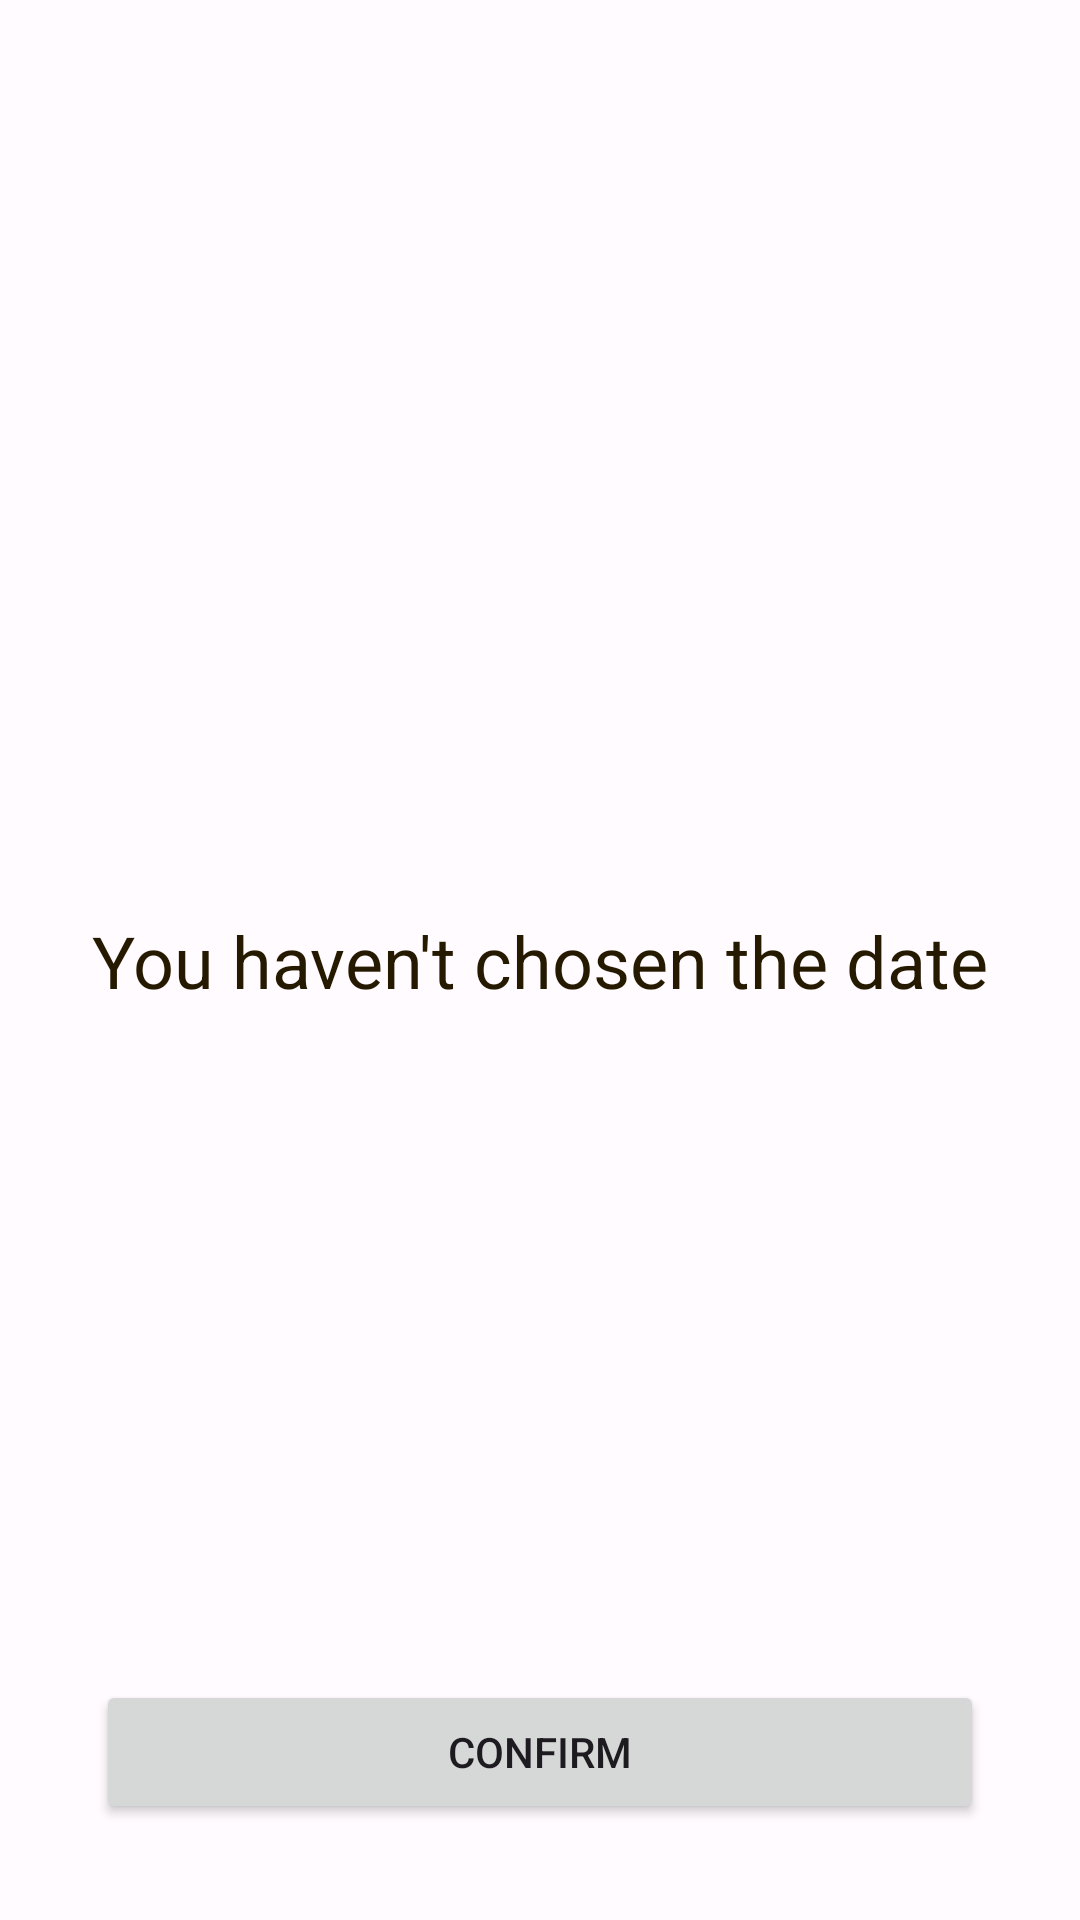

Produce the Android XML layout that renders to this screen, including the resource entries it uses.
<!-- AndroidManifest.xml: application theme AppTheme -->
<!-- res/layout/activity_date.xml -->
<?xml version="1.0" encoding="utf-8"?>
<androidx.constraintlayout.widget.ConstraintLayout xmlns:android="http://schemas.android.com/apk/res/android"
    xmlns:app="http://schemas.android.com/apk/res-auto"
    xmlns:tools="http://schemas.android.com/tools"
    android:layout_width="match_parent"
    android:layout_height="match_parent"
    tools:context=".ui.DateActivity">

    <TextView
        style="@style/MaterialAlertDialog.Material3.Title.Text"
        android:id="@+id/chosenDateTextView"
        android:layout_width="wrap_content"
        android:layout_height="wrap_content"
        android:text="@string/no_date"
        app:layout_constraintBottom_toBottomOf="parent"
        app:layout_constraintEnd_toEndOf="parent"
        app:layout_constraintStart_toStartOf="parent"
        app:layout_constraintTop_toTopOf="parent" />

    <Button
        android:id="@+id/confirmButton"
        android:layout_width="0dp"
        android:layout_height="wrap_content"
        android:layout_marginStart="32dp"
        android:layout_marginEnd="32dp"
        android:layout_marginBottom="32dp"
        android:text="@string/confirm"
        app:layout_constraintBottom_toBottomOf="parent"
        app:layout_constraintEnd_toEndOf="parent"
        app:layout_constraintStart_toStartOf="parent" />

    <Button
        android:id="@+id/openCalendarButton"
        style="@style/Widget.Material3.Button.IconButton.Filled"
        android:layout_width="wrap_content"
        android:layout_height="wrap_content"
        android:layout_marginTop="16dp"
        app:icon="@drawable/round_calendar_month_24"
        app:layout_constraintEnd_toEndOf="parent"
        app:layout_constraintStart_toStartOf="parent"
        app:layout_constraintTop_toBottomOf="@+id/chosenDateTextView" />
</androidx.constraintlayout.widget.ConstraintLayout>
<!-- resources referenced by this layout -->
<resources>
  <string name="confirm">Confirm</string>
  <string name="no_date">You haven\'t chosen the date</string>
  <style name="AppTheme" parent="Theme.Material3.Light.NoActionBar">
          <item name="colorPrimary">@color/md_theme_light_primary</item>
          <item name="colorOnPrimary">@color/md_theme_light_onPrimary</item>
          <item name="colorPrimaryContainer">@color/md_theme_light_primaryContainer</item>
          <item name="colorOnPrimaryContainer">@color/md_theme_light_onPrimaryContainer</item>
          <item name="colorSecondary">@color/md_theme_light_secondary</item>
          <item name="colorOnSecondary">@color/md_theme_light_onSecondary</item>
          <item name="colorSecondaryContainer">@color/md_theme_light_secondaryContainer</item>
          <item name="colorOnSecondaryContainer">@color/md_theme_light_onSecondaryContainer</item>
          <item name="colorTertiary">@color/md_theme_light_tertiary</item>
          <item name="colorOnTertiary">@color/md_theme_light_onTertiary</item>
          <item name="colorTertiaryContainer">@color/md_theme_light_tertiaryContainer</item>
          <item name="colorOnTertiaryContainer">@color/md_theme_light_onTertiaryContainer</item>
          <item name="colorError">@color/md_theme_light_error</item>
          <item name="colorErrorContainer">@color/md_theme_light_errorContainer</item>
          <item name="colorOnError">@color/md_theme_light_onError</item>
          <item name="colorOnErrorContainer">@color/md_theme_light_onErrorContainer</item>
          <item name="android:colorBackground">@color/md_theme_light_background</item>
          <item name="colorOnBackground">@color/md_theme_light_onBackground</item>
          <item name="colorSurface">@color/md_theme_light_surface</item>
          <item name="colorOnSurface">@color/md_theme_light_onSurface</item>
          <item name="colorSurfaceVariant">@color/md_theme_light_surfaceVariant</item>
          <item name="colorOnSurfaceVariant">@color/md_theme_light_onSurfaceVariant</item>
          <item name="colorOutline">@color/md_theme_light_outline</item>
          <item name="colorOnSurfaceInverse">@color/md_theme_light_inverseOnSurface</item>
          <item name="colorSurfaceInverse">@color/md_theme_light_inverseSurface</item>
          <item name="colorPrimaryInverse">@color/md_theme_light_inversePrimary</item>
      </style>
  <color name="md_theme_light_primary">#B81D23</color>
  <color name="md_theme_light_onPrimary">#FFFFFF</color>
  <color name="md_theme_light_primaryContainer">#FFDAD6</color>
  <color name="md_theme_light_onPrimaryContainer">#410003</color>
  <color name="md_theme_light_secondary">#705D00</color>
  <color name="md_theme_light_onSecondary">#FFFFFF</color>
  <color name="md_theme_light_secondaryContainer">#FFE172</color>
  <color name="md_theme_light_onSecondaryContainer">#221B00</color>
  <color name="md_theme_light_tertiary">#8C5000</color>
  <color name="md_theme_light_onTertiary">#FFFFFF</color>
  <color name="md_theme_light_tertiaryContainer">#FFDCBF</color>
  <color name="md_theme_light_onTertiaryContainer">#2D1600</color>
  <color name="md_theme_light_error">#BA1A1A</color>
  <color name="md_theme_light_errorContainer">#FFDAD6</color>
  <color name="md_theme_light_onError">#FFFFFF</color>
  <color name="md_theme_light_onErrorContainer">#410002</color>
  <color name="md_theme_light_background">#FFFBFF</color>
  <color name="md_theme_light_onBackground">#251A00</color>
  <color name="md_theme_light_surface">#FFFBFF</color>
  <color name="md_theme_light_onSurface">#251A00</color>
  <color name="md_theme_light_surfaceVariant">#F5DDDB</color>
  <color name="md_theme_light_onSurfaceVariant">#534342</color>
  <color name="md_theme_light_outline">#857371</color>
  <color name="md_theme_light_inverseOnSurface">#FFEFD3</color>
  <color name="md_theme_light_inverseSurface">#3F2E00</color>
  <color name="md_theme_light_inversePrimary">#FFB3AD</color>
</resources>
